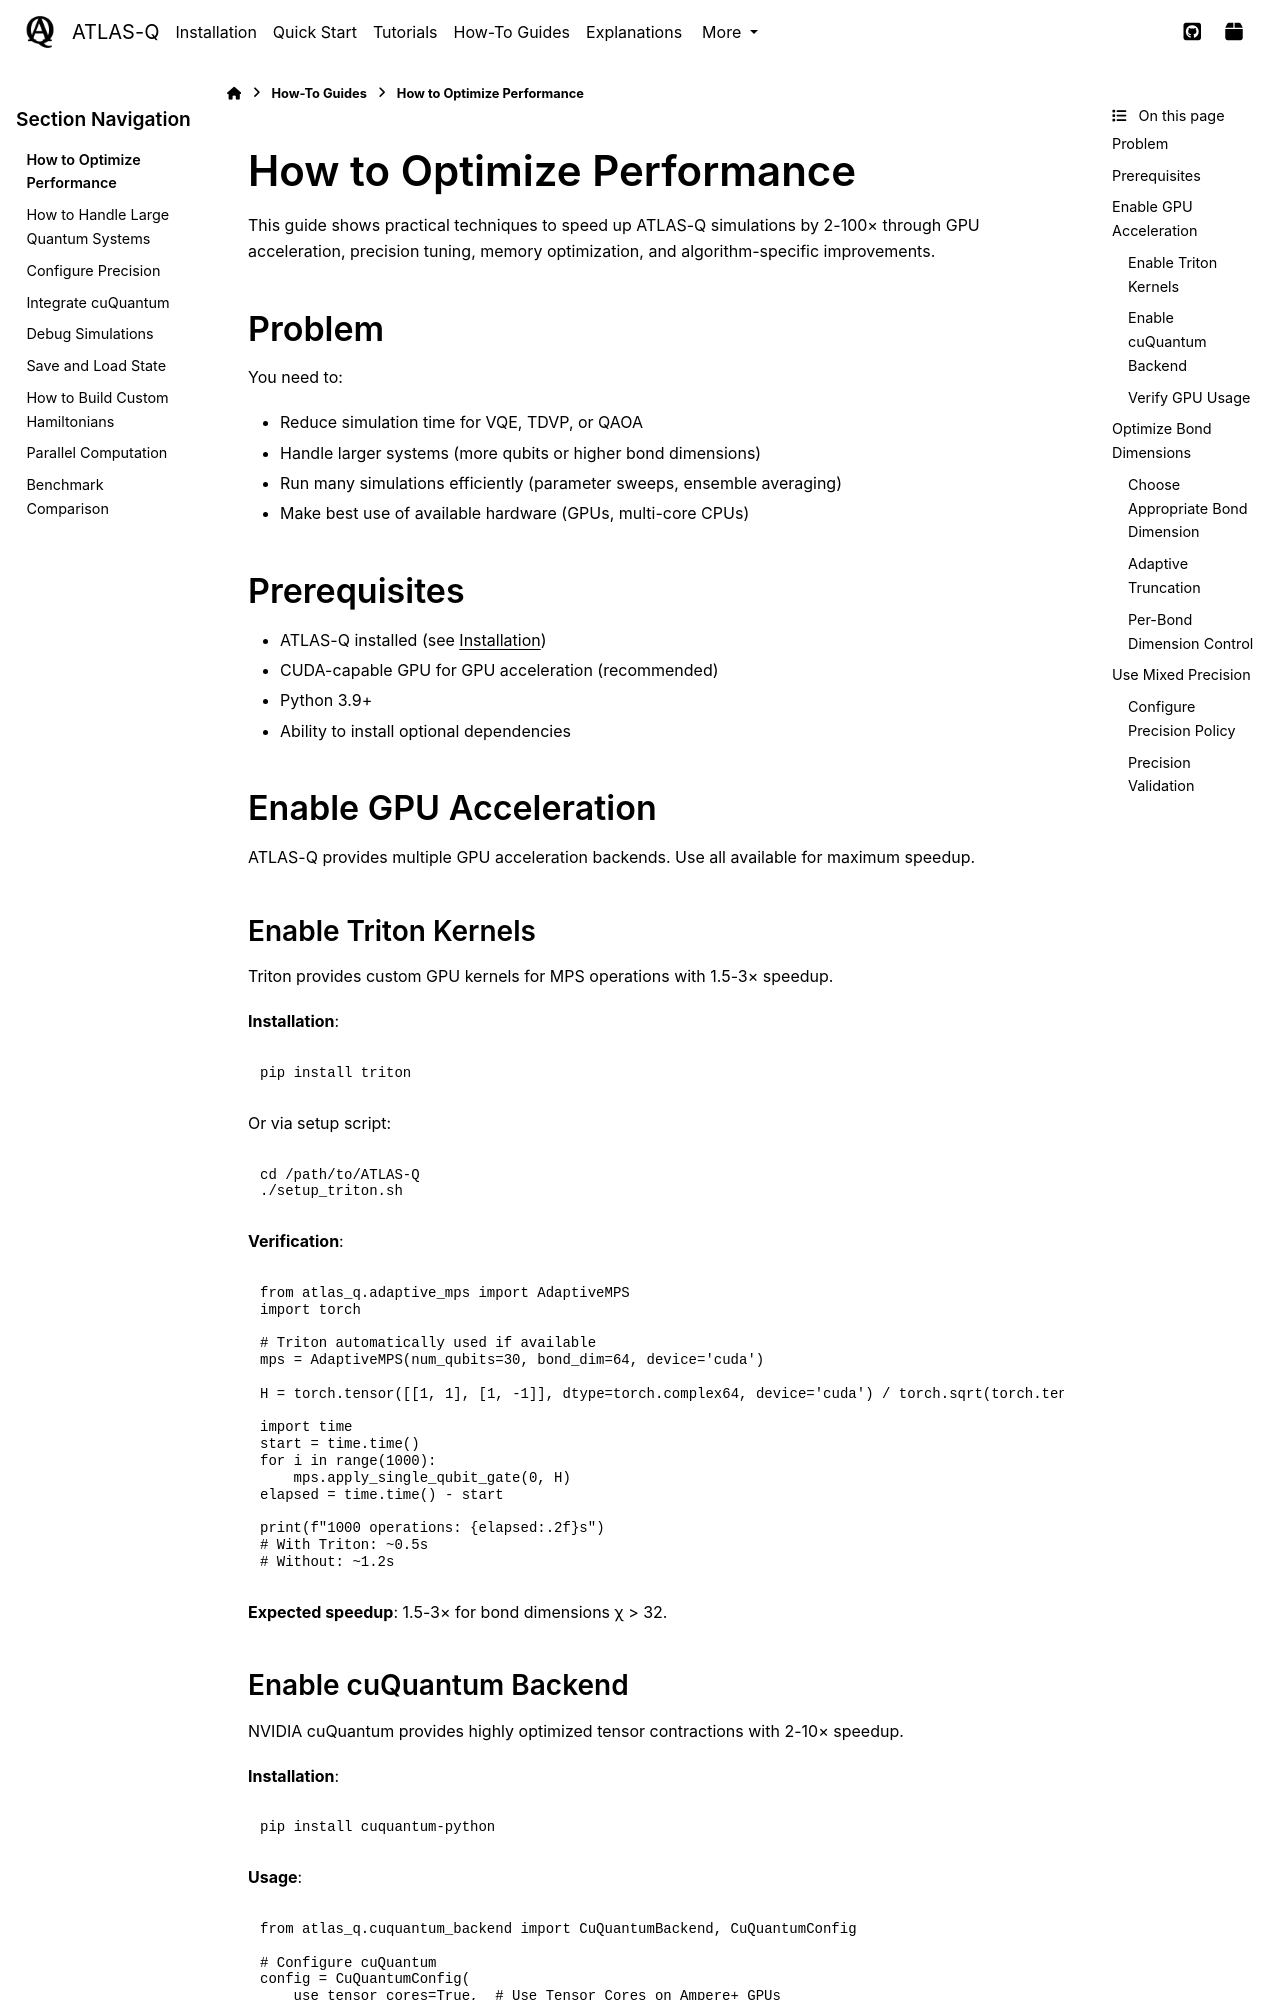

repository: followthesapper/ATLAS-Q · page: user_guide/howtos/optimize_performance.html · generator: sphinx

How to Optimize Performance
============================

This guide shows practical techniques to speed up ATLAS-Q simulations by 2-100× through GPU acceleration, precision tuning, memory optimization, and algorithm-specific improvements.

Problem
-------

You need to:

- Reduce simulation time for VQE, TDVP, or QAOA
- Handle larger systems (more qubits or higher bond dimensions)
- Run many simulations efficiently (parameter sweeps, ensemble averaging)
- Make best use of available hardware (GPUs, multi-core CPUs)

Prerequisites
-------------

- ATLAS-Q installed (see :doc:`../../installation`)
- CUDA-capable GPU for GPU acceleration (recommended)
- Python 3.9+
- Ability to install optional dependencies

Enable GPU Acceleration
-----------------------

ATLAS-Q provides multiple GPU acceleration backends. Use all available for maximum speedup.

Enable Triton Kernels
^^^^^^^^^^^^^^^^^^^^^

Triton provides custom GPU kernels for MPS operations with 1.5-3× speedup.

**Installation**:

.. code-block:: bash

   pip install triton

Or via setup script:

.. code-block:: bash

   cd /path/to/ATLAS-Q
   ./setup_triton.sh

**Verification**:

.. code-block:: python

   from atlas_q.adaptive_mps import AdaptiveMPS
   import torch

   # Triton automatically used if available
   mps = AdaptiveMPS(num_qubits=30, bond_dim=64, device='cuda')

   H = torch.tensor([[1, 1], [1, -1]], dtype=torch.complex64, device='cuda') / torch.sqrt(torch.tensor(2.0))

   import time
   start = time.time()
   for i in range(1000):
       mps.apply_single_qubit_gate(0, H)
   elapsed = time.time() - start

   print(f"1000 operations: {elapsed:.2f}s")
   # With Triton: ~0.5s
   # Without: ~1.2s

**Expected speedup**: 1.5-3× for bond dimensions χ > 32.
